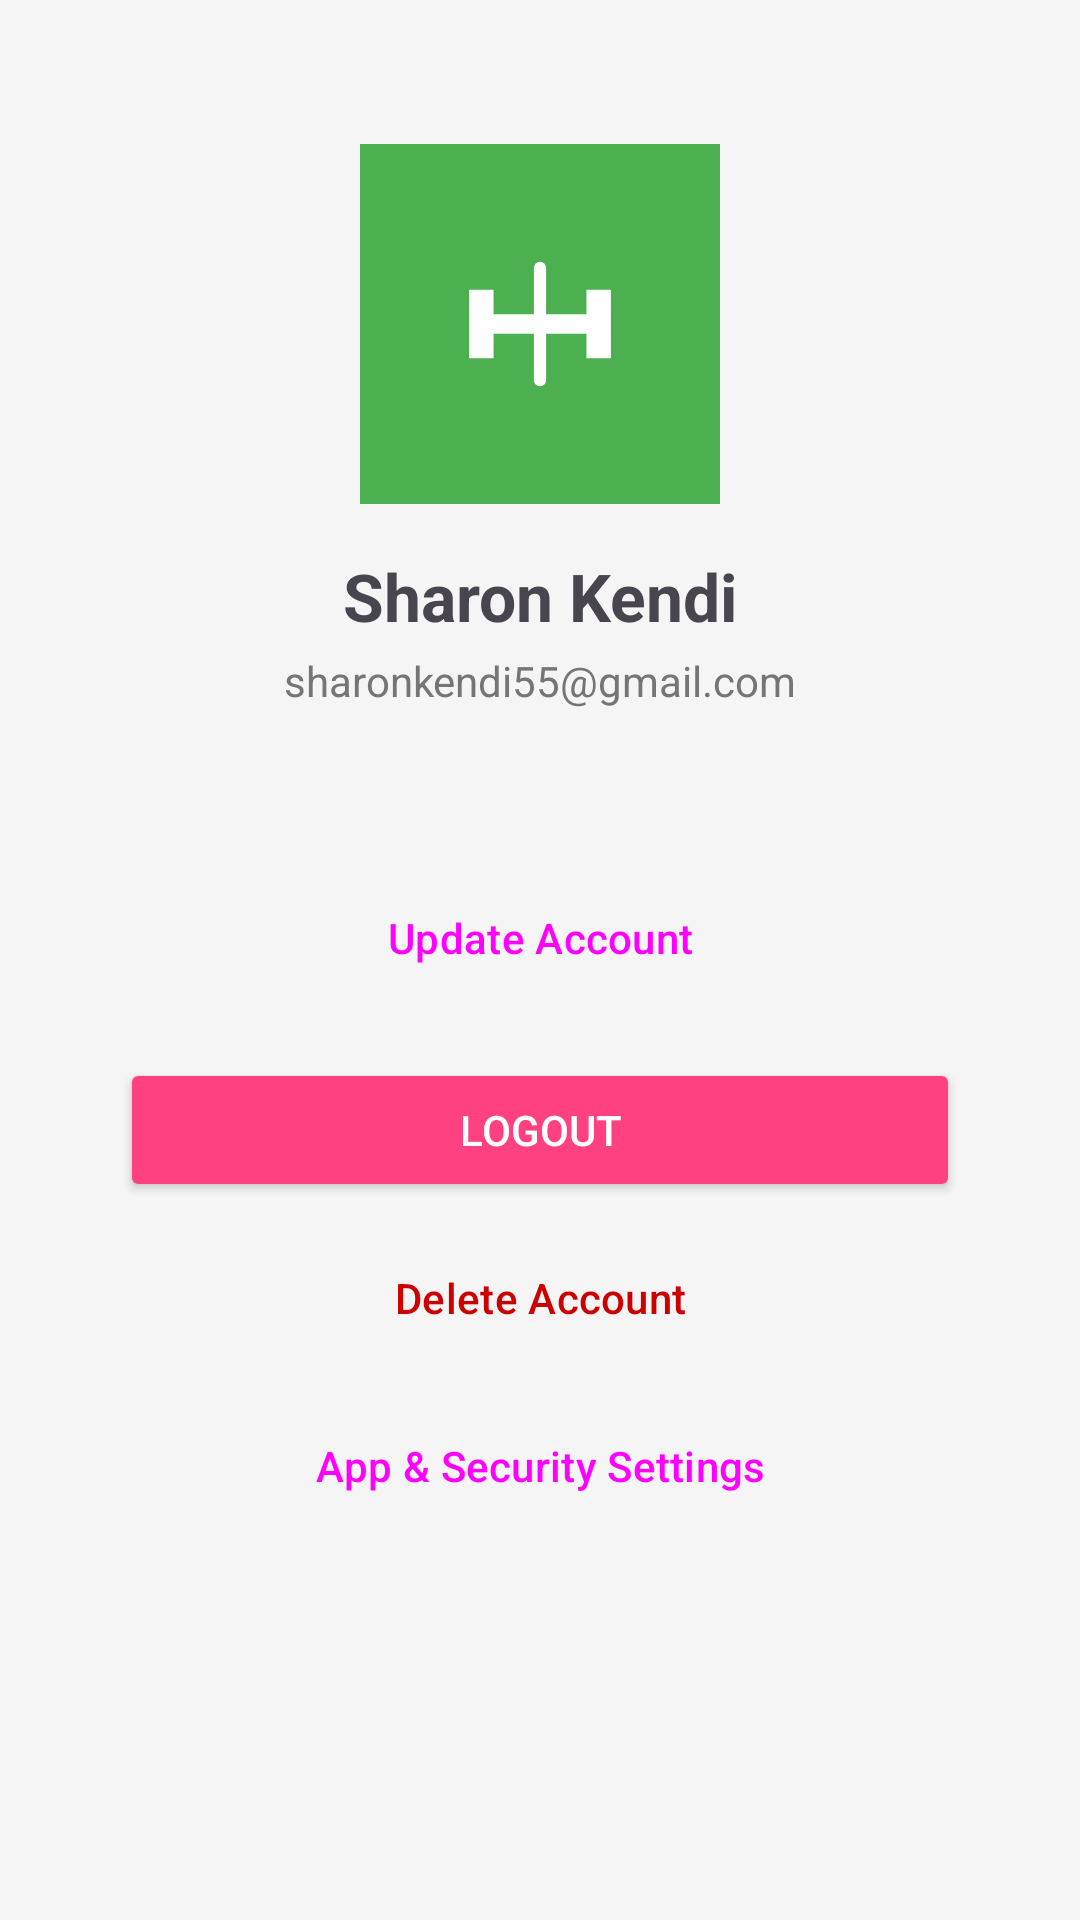

Write the Android layout XML for this screen, with the resource values it uses.
<!-- AndroidManifest.xml: application theme Theme.FitnessApp -->
<!-- res/layout/fragment_profile.xml -->
<?xml version="1.0" encoding="utf-8"?>
<ScrollView xmlns:android="http://schemas.android.com/apk/res/android"
    xmlns:app="http://schemas.android.com/apk/res-auto"
    android:layout_width="match_parent"
    android:layout_height="match_parent"
    android:fillViewport="true"
    android:background="@color/backgroundColor">

    <androidx.constraintlayout.widget.ConstraintLayout
        android:layout_width="match_parent"
        android:layout_height="wrap_content"
        android:padding="@dimen/screen_padding">

        <androidx.constraintlayout.widget.Guideline
            android:id="@+id/glLeft"
            android:layout_width="wrap_content"
            android:layout_height="wrap_content"
            android:orientation="vertical"
            app:layout_constraintGuide_begin="@dimen/content_horizontal_margin" />

        <androidx.constraintlayout.widget.Guideline
            android:id="@+id/glRight"
            android:layout_width="wrap_content"
            android:layout_height="wrap_content"
            android:orientation="vertical"
            app:layout_constraintGuide_end="@dimen/content_horizontal_margin" />

        <ImageView
            android:id="@+id/ivProfile"
            android:layout_width="120dp"
            android:layout_height="120dp"
            android:src="@drawable/ic_launcher_foreground"
            android:background="@color/primaryColor"
            android:padding="16dp"
            android:layout_marginTop="32dp"
            app:layout_constraintTop_toTopOf="parent"
            app:layout_constraintStart_toStartOf="parent"
            app:layout_constraintEnd_toEndOf="parent"
            android:contentDescription="Profile Picture" />

        <TextView
            android:id="@+id/tvProfileName"
            android:layout_width="wrap_content"
            android:layout_height="wrap_content"
            android:text="Sharon Kendi"
            android:textSize="22sp"
            android:textStyle="bold"
            android:layout_marginTop="16dp"
            app:layout_constraintTop_toBottomOf="@id/ivProfile"
            app:layout_constraintStart_toStartOf="parent"
            app:layout_constraintEnd_toEndOf="parent" />

        <TextView
            android:id="@+id/tvProfileEmail"
            android:layout_width="wrap_content"
            android:layout_height="wrap_content"
            android:text="sharonkendi55@gmail.com"
            android:textColor="@color/textColorSecondary"
            android:layout_marginTop="4dp"
            app:layout_constraintTop_toBottomOf="@id/tvProfileName"
            app:layout_constraintStart_toStartOf="parent"
            app:layout_constraintEnd_toEndOf="parent" />

        <TextView
            android:id="@+id/tvPictureLocation"
            android:layout_width="wrap_content"
            android:layout_height="wrap_content"
            android:textSize="12sp"
            android:textColor="@color/textColorSecondary"
            android:layout_marginTop="4dp"
            app:layout_constraintTop_toBottomOf="@id/tvProfileEmail"
            app:layout_constraintStart_toStartOf="parent"
            app:layout_constraintEnd_toEndOf="parent" />

        <Button
            android:id="@+id/btnUpdateAccount"
            android:layout_width="0dp"
            android:layout_height="wrap_content"
            android:text="Update Account"
            style="@style/Widget.Material3.Button.OutlinedButton"
            android:layout_marginTop="32dp"
            app:layout_constraintTop_toBottomOf="@id/tvPictureLocation"
            app:layout_constraintStart_toStartOf="@id/glLeft"
            app:layout_constraintEnd_toEndOf="@id/glRight" />

        <Button
            android:id="@+id/btnLogout"
            android:layout_width="0dp"
            android:layout_height="wrap_content"
            android:text="Logout"
            android:backgroundTint="@color/accentColor"
            android:textColor="@color/white"
            android:layout_marginTop="16dp"
            app:layout_constraintTop_toBottomOf="@id/btnUpdateAccount"
            app:layout_constraintStart_toStartOf="@id/glLeft"
            app:layout_constraintEnd_toEndOf="@id/glRight" />

        <Button
            android:id="@+id/btnDeleteAccount"
            android:layout_width="0dp"
            android:layout_height="wrap_content"
            android:text="Delete Account"
            android:textColor="@android:color/holo_red_dark"
            style="@style/Widget.Material3.Button.TextButton"
            android:layout_marginTop="8dp"
            app:layout_constraintTop_toBottomOf="@id/btnLogout"
            app:layout_constraintStart_toStartOf="@id/glLeft"
            app:layout_constraintEnd_toEndOf="@id/glRight" />

        <Button
            android:id="@+id/btnSettings"
            android:layout_width="0dp"
            android:layout_height="wrap_content"
            android:text="App &amp; Security Settings"
            style="@style/Widget.Material3.Button.TonalButton"
            android:layout_marginTop="8dp"
            app:layout_constraintTop_toBottomOf="@id/btnDeleteAccount"
            app:layout_constraintStart_toStartOf="@id/glLeft"
            app:layout_constraintEnd_toEndOf="@id/glRight" />

    </androidx.constraintlayout.widget.ConstraintLayout>
</ScrollView>
<!-- resources referenced by this layout -->
<resources>
  <color name="accentColor">#FF4081</color>
  <color name="backgroundColor">#F5F5F5</color>
  <color name="primaryColor">#4CAF50</color>
  <color name="textColorSecondary">#757575</color>
  <color name="white">#FFFFFFFF</color>
  <dimen name="content_horizontal_margin">24dp</dimen>
  <dimen name="screen_padding">16dp</dimen>
  <!-- drawable ic_launcher_foreground (drawable) -->
  <vector xmlns:android="http://schemas.android.com/apk/res/android"
      android:width="108dp"
      android:height="108dp"
      android:viewportWidth="108"
      android:viewportHeight="108">
      <path
          android:fillColor="@color/white"
          android:pathData="M31,54 L77,54 M54,31 L54,77"
          android:strokeWidth="5"
          android:strokeColor="@color/white"
          android:strokeLineCap="round"/>
      
      <path
          android:fillColor="@color/white"
          android:pathData="M25,40 H35 V68 H25 V40 Z M73,40 H83 V68 H73 V40 Z M35,50 H73 V58 H35 V50 Z" />
  </vector>
  <style name="Theme.FitnessApp" parent="Base.Theme.FitnessApp" />
  <style name="Base.Theme.FitnessApp" parent="Theme.Material3.DayNight.NoActionBar">
          <item name="colorPrimary">@color/primaryColor</item>
          <item name="colorOnPrimary">@color/white</item>
          <item name="colorPrimaryContainer">@color/primaryVariant</item>
          <item name="colorOnPrimaryContainer">@color/white</item>
          <item name="colorSecondary">@color/secondaryColor</item>
          <item name="colorOnSecondary">@color/black</item>
          <item name="android:windowBackground">@color/backgroundColor</item>
          <item name="android:statusBarColor">@color/primaryVariant</item>
          <item name="colorSurface">@color/surfaceColor</item>
          <item name="colorOnSurface">@color/textColorPrimary</item>
          <item name="colorSurfaceVariant">@color/surfaceVariant</item>
          <item name="colorOnSurfaceVariant">@color/textColorSecondary</item>
          <item name="colorSecondaryContainer">@color/secondaryContainer</item>
          <item name="colorOnSecondaryContainer">@color/primaryColor</item>
          <item name="android:textColorPrimary">@color/textColorPrimary</item>
          <item name="android:textColorSecondary">@color/textColorSecondary</item>
      </style>
  <color name="primaryVariant">#388E3C</color>
  <color name="secondaryColor">#FFC107</color>
  <color name="black">#FF000000</color>
  <color name="surfaceColor">#FFFFFF</color>
  <color name="textColorPrimary">#212121</color>
  <color name="surfaceVariant">#EEEEEE</color>
  <color name="secondaryContainer">#E8F5E9</color>
</resources>
